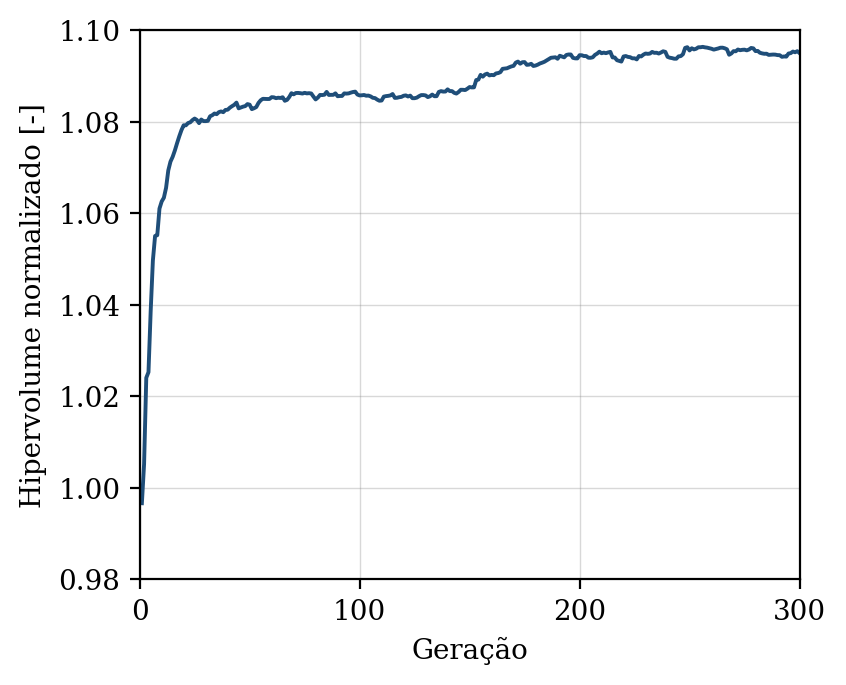

Data behind this chart, as committed beside it:
geracao, hipervolume, n_solucoes, n_avaliacoes
1, 0.9966, 10, 50
2, 1.005, 14, 100
3, 1.024, 20, 150
4, 1.025, 30, 200
5, 1.039, 44, 250
6, 1.05, 47, 300
7, 1.055, 50, 350
8, 1.055, 50, 400
9, 1.061, 50, 450
10, 1.063, 50, 500
11, 1.063, 50, 550
12, 1.066, 50, 600
13, 1.069, 50, 650
14, 1.071, 50, 700
15, 1.072, 50, 750
16, 1.074, 50, 800
17, 1.075, 50, 850
18, 1.077, 50, 900
19, 1.078, 50, 950
20, 1.079, 50, 1000
21, 1.079, 50, 1050
22, 1.08, 50, 1100
23, 1.08, 50, 1150
24, 1.08, 50, 1200
25, 1.081, 50, 1250
26, 1.08, 50, 1300
27, 1.08, 50, 1350
28, 1.08, 50, 1400
29, 1.08, 50, 1450
30, 1.08, 50, 1500
31, 1.08, 50, 1550
32, 1.081, 50, 1600
33, 1.081, 50, 1650
34, 1.082, 50, 1700
35, 1.082, 50, 1750
36, 1.082, 50, 1800
37, 1.082, 50, 1850
38, 1.082, 50, 1900
39, 1.083, 50, 1950
40, 1.083, 50, 2000
41, 1.083, 50, 2050
42, 1.083, 50, 2100
43, 1.084, 50, 2150
44, 1.084, 50, 2200
45, 1.083, 50, 2250
46, 1.083, 50, 2300
47, 1.083, 50, 2350
48, 1.083, 50, 2400
49, 1.084, 50, 2450
50, 1.084, 50, 2500
51, 1.083, 50, 2550
52, 1.083, 50, 2600
53, 1.083, 50, 2650
54, 1.084, 50, 2700
55, 1.085, 50, 2750
56, 1.085, 50, 2800
57, 1.085, 50, 2850
58, 1.085, 50, 2900
59, 1.085, 50, 2950
60, 1.085, 50, 3000
... 240 more rows
